Image classification data set "dataset" (firedragnot-hub/Struct-Scan-AI- on GitHub). Class labels (4): crack brick, crack cob, crack stone, crack tile.

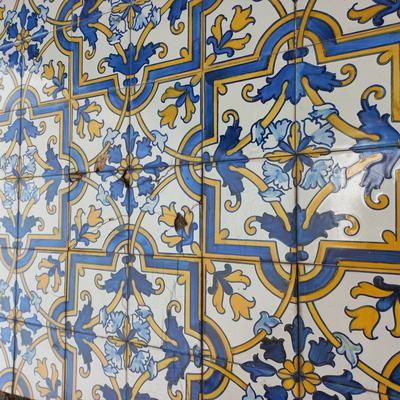
Label: crack tile

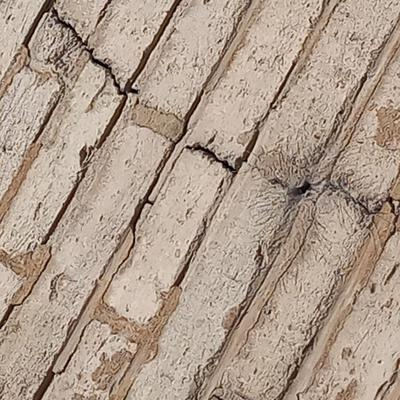
Label: crack brick

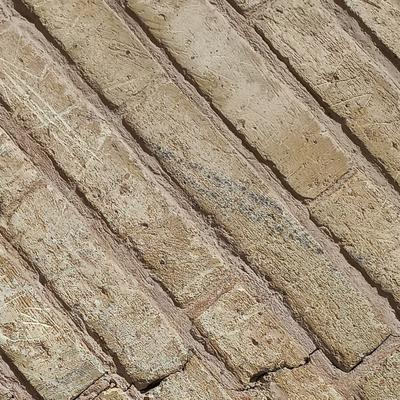
Label: crack brick

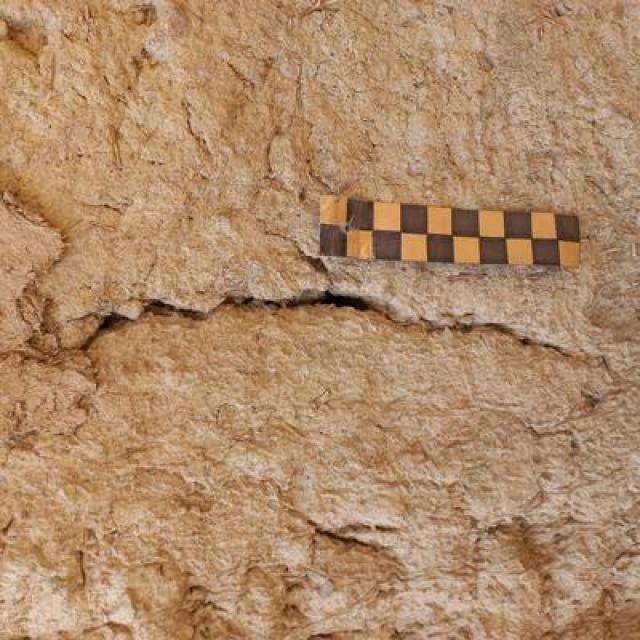
Label: crack cob

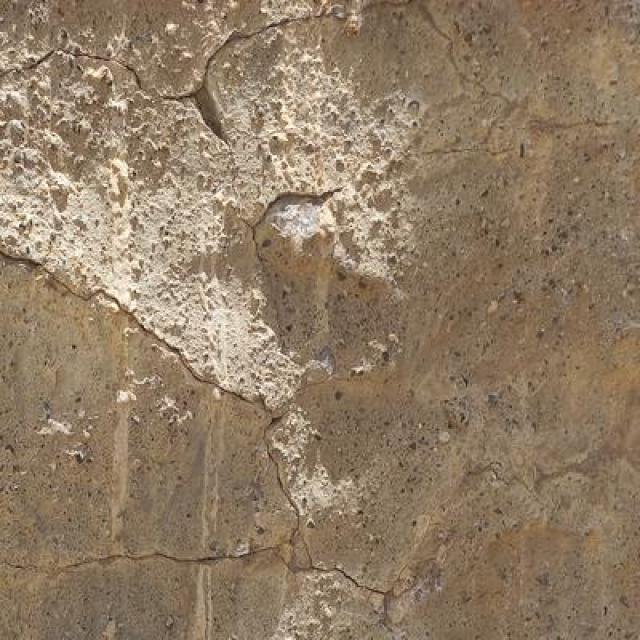
Label: crack stone

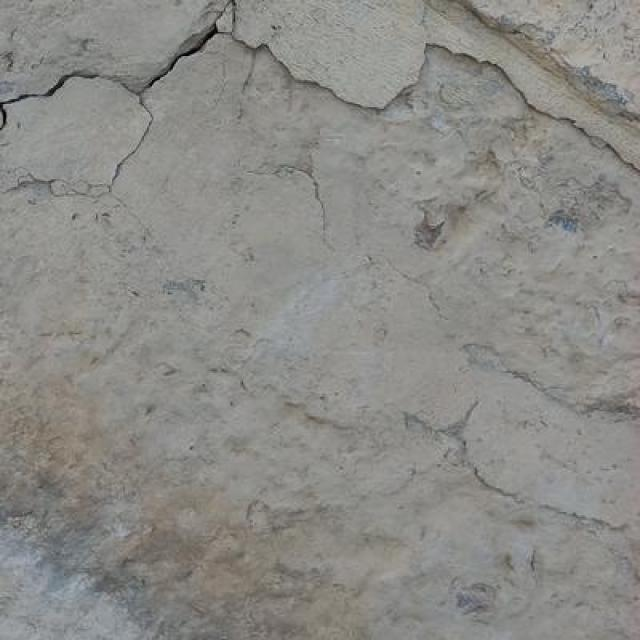
Label: crack stone
